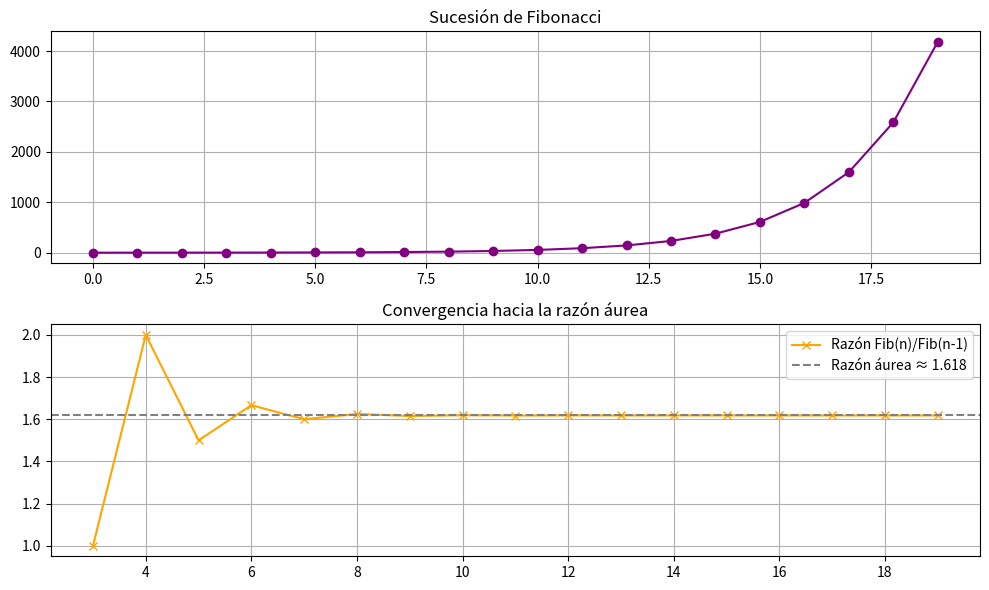

Source code (Python): (Note: this script raises an exception after producing the figure.)
import matplotlib.pyplot as plt

def fibonacci(n):
    seq = [0, 1]
    for i in range(2, n):
        seq.append(seq[-1] + seq[-2])
    return seq

n = 20
fibo = fibonacci(n)
indices = list(range(n))

golden_ratio = []
for i in range(n):
    if i >= 2 and fibo[i - 2] != 0:
        golden_ratio.append(fibo[i - 1] / fibo[i - 2])
    else:
        golden_ratio.append(None)

plt.figure(figsize=(10, 6))

plt.subplot(2, 1, 1)
plt.plot(indices, fibo, marker='o', color='purple')
plt.title('Sucesión de Fibonacci')
plt.grid(True)

plt.subplot(2, 1, 2)
plt.plot(indices[2:], golden_ratio[2:], marker='x', color='orange', label='Razón Fib(n)/Fib(n-1)')
plt.axhline(y=1.618, color='gray', linestyle='--', label='Razón áurea ≈ 1.618')
plt.title('Convergencia hacia la razón áurea')
plt.legend()
plt.grid(True)

plt.tight_layout()
plt.savefig('plots/fibonacci.png')
plt.show()
